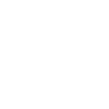
t = 0.00 s
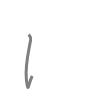
t = 0.50 s
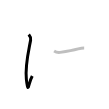
t = 1.25 s
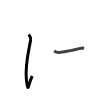
t = 1.75 s
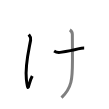
t = 2.50 s
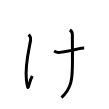
t = 3.00 s

The animated SVG that drew these frames (rendered in a browser with its animation timeline set to each time). Animation: 3 SMIL elements (animate=3); one cycle of 3.00 s.

<svg width="109px" height="109px" viewBox="0 0 px 109px" xmlns="http://www.w3.org/2000/svg" xmlns:xlink="http://www.w3.org/1999/xlink" xml:space="preserve" version="1.1"  baseProfile="full">
<path d="M28.76,34.57c1.09,1.31,2.29,3.28,1.86,5.57c-2.62,13.88-5.68,25.79-4.26,39.01c1.77,16.47,1.97,4.15,5.9-3.06" style="fill:none;stroke:black;stroke-width:3;opacity:0">
  <animate attributeType="CSS" attributeName="opacity" from="0" to="1" begin="0s" dur="1s" repeatCount="Indefinite" fill="freeze" />
</path>
<path d="M54.11,51.07c1.86,1.2,3.74,1.65,6.01,1.31c7.21-1.09,13.45-2.25,18.03-3.5c2.4-0.66,4.59-0.98,6.01-0.98" style="fill:none;stroke:black;stroke-width:3;opacity:0">
  <animate attributeType="CSS" attributeName="opacity" from="0" to="1" begin="1s" dur="1s" repeatCount="Indefinite" fill="freeze" />
</path>
<path d="M69.84,29.88c1.86,1.2,2.51,2.94,2.51,4.48c0,10.16,0.11,17.81,0.11,26.34c0,18.14-0.55,26.99-10.93,36.93" style="fill:none;stroke:black;stroke-width:3;opacity:0">
  <animate attributeType="CSS" attributeName="opacity" from="0" to="1" begin="2s" dur="1s" repeatCount="Indefinite" fill="freeze" />
</path>
</svg>
